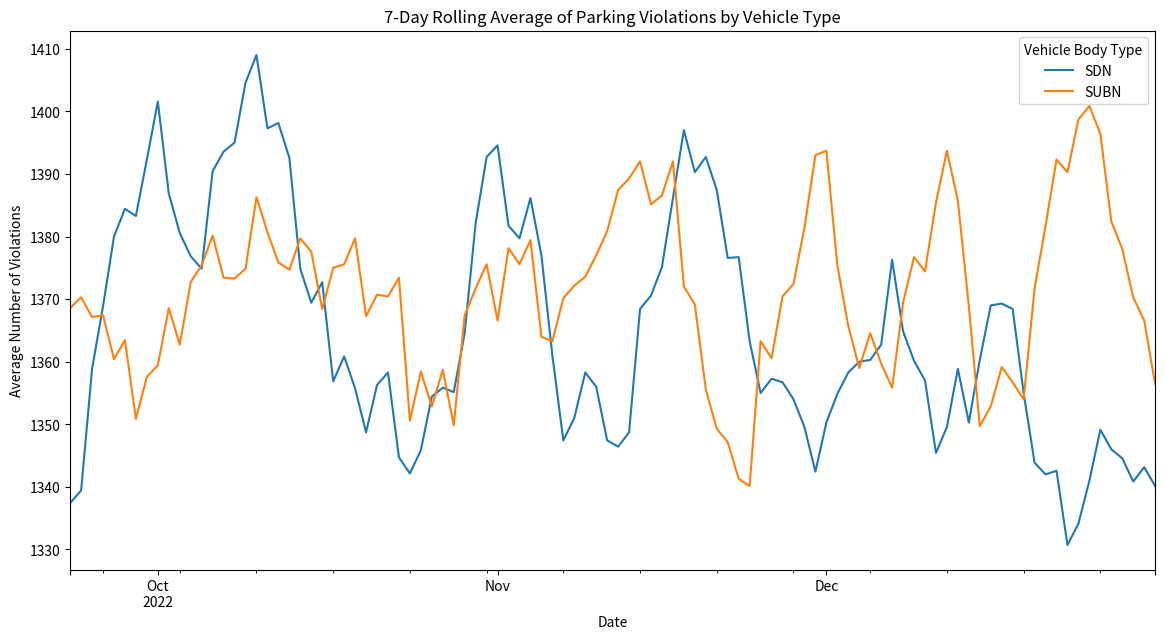

This figure's Python source:
%load_ext cudf.pandas
import pandas as pd
import random

# Define the species categories
species_categories = ['setosa', 'versicolor', 'virginica']
flower_color_categories = ['red','yellow','green']

# Define the range for each attribute based on typical iris flower measurements
sepal_length_range = (4.0, 8.0)

# Create data for 1,000,000 samples
n = 1000000
data = {
    'sepal_length': [random.uniform(*sepal_length_range) for _ in range(n)],
    'flower_color': [random.choice(flower_color_categories) for _ in range(n)],
    'species': [random.choice(species_categories) for _ in range(n)]
}

df = pd.DataFrame(data)

df.groupby(['species','flower_color']).size().sort_values(ascending=False)

%load_ext cudf.pandas
import pandas as pd
import numpy as np

# Define the number of rows
num_rows = 1000000

states = ["NY", "NJ", "CA", "TX"]
violations = ["Double Parking", "Expired Meter", "No Parking", "Fire Hydrant",
              "Bus Stop"]
vehicle_types = ["SUBN", "SDN"]

# Generate random data for Dataset 1
data1 = {
    "Registration State": np.random.choice(states, size=num_rows),
    "Ticket Number": np.random.randint(1000000000, 9999999999, size=num_rows)
}

# Generate random data for Dataset 2
data2 = {
    "Ticket Number": np.random.choice(data1['Ticket Number'], size=num_rows),  # Reusing ticket numbers to ensure matches
    "Violation Description": np.random.choice(violations, size=num_rows)
}

# Create DataFrames
df1 = pd.DataFrame(data1)
df2 = pd.DataFrame(data2)

# Perform an inner join on 'Ticket Number'
merged_df = pd.merge(df1, df2, on="Ticket Number", how="inner")

# Display some of the joined data
print(merged_df.head())

%load_ext cudf.pandas
import pandas as pd
import numpy as np

import pandas as pd
import numpy as np

# Define the number of rows
num_rows = 1000000

# Define the possible values
states = ["NY", "NJ", "CA", "TX"]
violations = ["Double Parking", "Expired Meter", "No Parking", "Fire Hydrant", "Bus Stop"]
vehicle_types = ["SUBN", "SDN"]

start_date = "2022-01-01"
end_date = "2022-12-31"
# Create a date range
dates = pd.date_range(start=start_date, end=end_date, freq='D')

# Generate random data
data = {
    "Registration State": np.random.choice(states, size=num_rows),
    "Violation Description": np.random.choice(violations, size=num_rows),
    "Vehicle Body Type": np.random.choice(vehicle_types, size=num_rows),
    "Issue Date": np.random.choice(dates, size=num_rows),
    "Ticket Number": np.random.randint(1000000000, 9999999999, size=num_rows)
}

# Create a DataFrame
df = pd.DataFrame(data)

# Adding issue weekday based on the "Issue Date"
weekday_names = {
    0: "Monday",
    1: "Tuesday",
    2: "Wednesday",
    3: "Thursday",
    4: "Friday",
    5: "Saturday",
    6: "Sunday",
}

df["issue_weekday"] = df["Issue Date"].dt.weekday.map(weekday_names)

# Grouping by issue_weekday and counting the Summons Number
df.groupby(["Issue Date"])["Ticket Number"
].count().sort_values()

%load_ext cudf.pandas
import pandas as pd
import numpy as np

# Randomly generated dataset of parking violations-
# Define the number of rows
num_rows = 1000000

states = ["NY", "NJ", "CA", "TX"]
violations = ["Double Parking", "Expired Meter", "No Parking",
              "Fire Hydrant", "Bus Stop"]
vehicle_types = ["SUBN", "SDN"]

# Create a date range
start_date = "2022-01-01"
end_date = "2022-12-31"
dates = pd.date_range(start=start_date, end=end_date, freq='D')

# Generate random data
data = {
    "Registration State": np.random.choice(states, size=num_rows),
    "Violation Description": np.random.choice(violations, size=num_rows),
    "Vehicle Body Type": np.random.choice(vehicle_types, size=num_rows),
    "Issue Date": np.random.choice(dates, size=num_rows),
    "Ticket Number": np.random.randint(1000000000, 9999999999, size=num_rows)
}

# Create a DataFrame
df = pd.DataFrame(data)

# Which parking violation is most commonly committed by vehicles from various U.S states?

(df[["Registration State", "Violation Description"]]  # get only these two columns
 .value_counts()  # get the count of offences per state and per type of offence
 .groupby("Registration State")  # group by state
 .head(1)  # get the first row in each group (the type of offence with the largest count)
 .sort_index()  # sort by state name
 .reset_index()
)

%load_ext cudf.pandas
import pandas as pd
import numpy as np
import matplotlib.pyplot as plt

# Randomly generated dataset of parking violations-
# Define the number of rows
num_rows = 1000000

states = ["NY", "NJ", "CA", "TX"]
violations = ["Double Parking", "Expired Meter", "No Parking",
              "Fire Hydrant", "Bus Stop"]
vehicle_types = ["SUBN", "SDN"]

# Create a date range
start_date = "2022-01-01"
end_date = "2022-12-31"
dates = pd.date_range(start=start_date, end=end_date, freq='D')

# Generate random data
data = {
    "Registration State": np.random.choice(states, size=num_rows),
    "Violation Description": np.random.choice(violations, size=num_rows),
    "Vehicle Body Type": np.random.choice(vehicle_types, size=num_rows),
    "Issue Date": np.random.choice(dates, size=num_rows),
    "Ticket Number": np.random.randint(1000000000, 9999999999, size=num_rows)
}

# Create a DataFrame
df = pd.DataFrame(data)

# How does the parking violations change from day to day segmented by vehicle type
# Averaged using a 7-day rolling mean

daily_counts = df.groupby(['Issue Date', 'Vehicle Body Type']
                          ).size().unstack(fill_value=0)

# Calculate a 7-day rolling mean of daily violations for each vehicle type
rolling_means = daily_counts.rolling(window=7).mean()

# Display the rolling means for each vehicle type over time
rolling_means.tail(100).plot(figsize=(14, 7),
                             title="7-Day Rolling Average of Parking Violations by Vehicle Type")
plt.ylabel("Average Number of Violations")
plt.xlabel("Date")
plt.show()